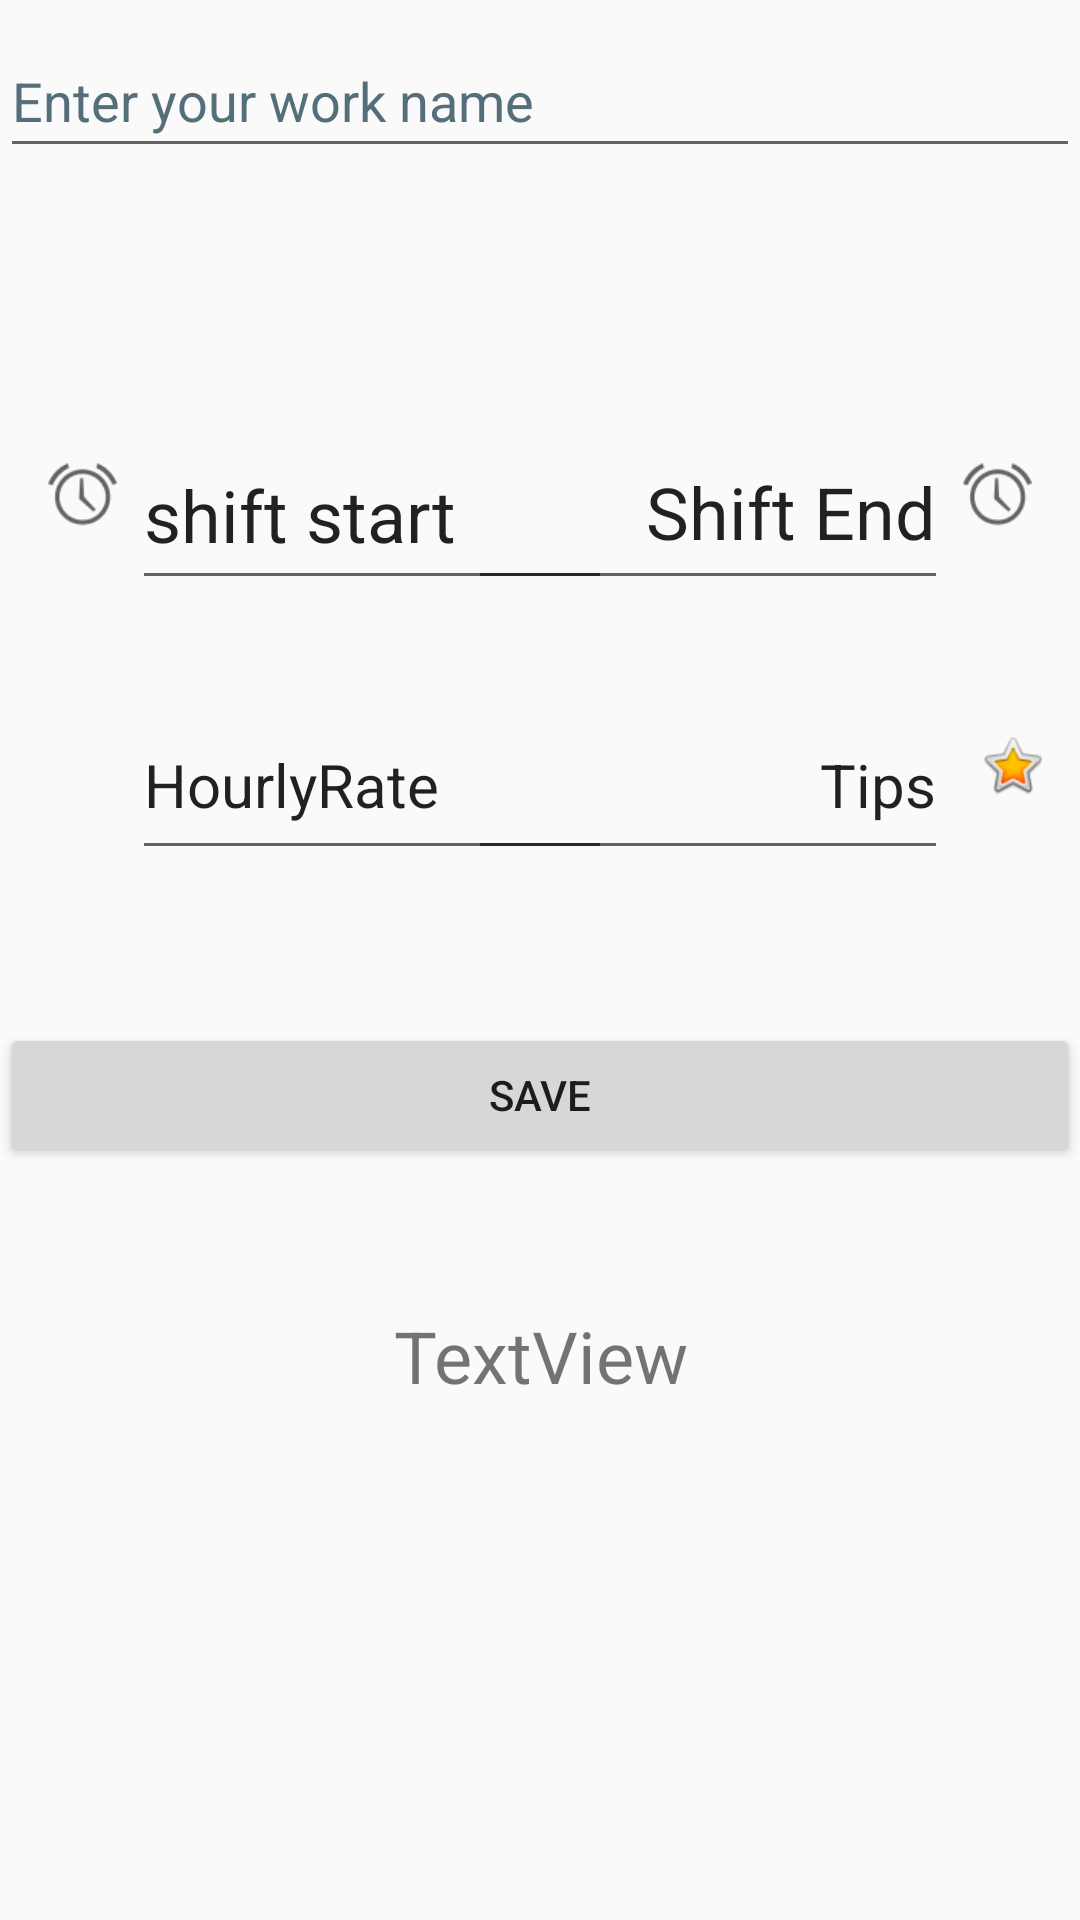

Android layout source for this screen:
<!-- AndroidManifest.xml: application theme Theme.WorkLog -->
<!-- res/layout/activity_work_deck.xml -->
<?xml version="1.0" encoding="utf-8"?>
<android.support.constraint.ConstraintLayout xmlns:android="http://schemas.android.com/apk/res/android"
    xmlns:app="http://schemas.android.com/apk/res-auto"
    xmlns:tools="http://schemas.android.com/tools"
    android:layout_width="match_parent"
    android:layout_height="match_parent"
    tools:context=".WorkDeck">

    <ImageView
        android:id="@+id/shiftEndImage"
        android:layout_width="23dp"
        android:layout_height="50dp"
        android:layout_marginEnd="16dp"
        android:contentDescription="@string/shiftend"
        app:layout_constraintEnd_toEndOf="parent"
        app:layout_constraintTop_toTopOf="@+id/shiftend"
        app:srcCompat="@android:drawable/ic_lock_idle_alarm" />

    <EditText
        android:id="@+id/companyName"
        android:layout_width="match_parent"
        android:layout_height="wrap_content"
        android:layout_marginTop="8dp"
        android:autofillHints=""
        android:ems="10"
        android:hint="@string/enter_your_work_name"
        android:inputType="textPersonName"
        android:minHeight="48dp"
        android:textColorHint="#546E7A"
        app:layout_constraintEnd_toEndOf="parent"
        app:layout_constraintStart_toStartOf="parent"
        app:layout_constraintTop_toTopOf="parent" />

    <ImageView
        android:id="@+id/shiftStartImage"
        android:layout_width="23dp"
        android:layout_height="50dp"
        android:layout_marginStart="16dp"
        android:contentDescription="@string/shiftstart"
        app:layout_constraintStart_toStartOf="parent"
        app:layout_constraintTop_toTopOf="@+id/shiftstart"
        app:srcCompat="@android:drawable/ic_lock_idle_alarm" />

    <EditText
        android:id="@+id/shiftstart"
        android:layout_width="160dp"
        android:layout_height="60dp"
        android:layout_marginStart="44dp"
        android:layout_marginBottom="30dp"
        android:hint="@string/hh_mm"
        android:inputType="time"
        android:text="@string/shift_start"
        android:textSize="24sp"
        app:layout_constraintBottom_toTopOf="@+id/hourlyrate"
        app:layout_constraintStart_toStartOf="parent"
        android:importantForAutofill="no" />

    <EditText
        android:id="@+id/shiftend"
        android:layout_width="160dp"
        android:layout_height="60dp"
        android:layout_marginEnd="44dp"
        android:elegantTextHeight="true"
        android:hint="@string/hh_mm"
        android:inputType="time"
        android:text="@string/shift_end"
        android:textAlignment="textEnd"
        android:textSize="24sp"
        app:layout_constraintBottom_toBottomOf="@+id/shiftstart"
        app:layout_constraintEnd_toEndOf="parent"
        app:layout_constraintTop_toTopOf="@+id/shiftstart"
        android:importantForAutofill="no" />

    <EditText
        android:id="@+id/hourlyrate"
        android:layout_width="160dp"
        android:layout_height="60dp"
        android:layout_marginStart="44dp"
        android:layout_marginBottom="350dp"
        android:autofillHints=""
        android:ems="10"
        android:inputType="number"
        android:text="@string/hourlyrate"
        android:textSize="20sp"
        app:layout_constraintBottom_toBottomOf="parent"
        app:layout_constraintStart_toStartOf="parent"
        tools:ignore="TouchTargetSizeCheck" />

    <ImageView
        android:id="@+id/tipsImage"
        android:layout_width="23dp"
        android:layout_height="50dp"
        android:layout_marginEnd="11dp"
        android:contentDescription="@string/tips_recieved"
        app:layout_constraintEnd_toEndOf="parent"
        app:layout_constraintTop_toTopOf="@+id/tips"
        app:srcCompat="@android:drawable/btn_star_big_on"
        tools:ignore="ImageContrastCheck" />

    <EditText
        android:id="@+id/tips"
        android:layout_width="160dp"
        android:layout_height="60dp"
        android:layout_marginEnd="44dp"
        android:autofillHints=""
        android:ems="10"
        android:inputType="number"
        android:text="@string/tips"
        android:textAlignment="textEnd"
        android:textSize="20sp"
        app:layout_constraintEnd_toEndOf="parent"
        app:layout_constraintTop_toTopOf="@+id/hourlyrate"
        tools:ignore="TouchTargetSizeCheck" />

    <Button
        android:id="@+id/button"
        android:layout_width="match_parent"
        android:layout_height="wrap_content"
        android:layout_marginBottom="200dp"
        android:onClick="onclickSave"
        android:text="@string/save"
        app:layout_constraintBottom_toBottomOf="parent"
        app:layout_constraintEnd_toEndOf="parent"
        app:layout_constraintHorizontal_bias="0.0"
        app:layout_constraintStart_toStartOf="parent"
        app:layout_constraintTop_toBottomOf="@+id/hourlyrate" />

    <TextView
        android:id="@+id/quote"
        android:layout_width="356dp"
        android:layout_height="150dp"
        android:text="@string/textview"
        android:textAlignment="center"
        android:textSize="24sp"
        app:layout_constraintBottom_toBottomOf="parent"
        app:layout_constraintEnd_toEndOf="parent"
        app:layout_constraintHorizontal_bias="0.49"
        app:layout_constraintStart_toStartOf="parent"
        app:layout_constraintTop_toTopOf="parent"
        app:layout_constraintVertical_bias="0.889" />

</android.support.constraint.ConstraintLayout>
<!-- resources referenced by this layout -->
<resources>
  <string name="enter_your_work_name">Enter your work name</string>
  <string name="hh_mm">HH:MM</string>
  <string name="hourlyrate">HourlyRate</string>
  <string name="save">SAVE</string>
  <string name="shift_end">Shift End</string>
  <string name="shift_start">shift start</string>
  <string name="shiftend">shiftEnd</string>
  <string name="shiftstart">shiftstart</string>
  <string name="textview">TextView</string>
  <string name="tips">Tips</string>
  <string name="tips_recieved">tips</string>
  <style name="Theme.WorkLog" parent="Theme.AppCompat.Light.DarkActionBar">
          
          <item name="colorPrimary">@color/purple_500</item>
          <item name="colorPrimaryDark">@color/purple_700</item>
          <item name="colorAccent">@color/teal_200</item>
          
      </style>
  <!-- not gathered from this repository: default colours our renderer supplied (Android Studio template values) -->
  <color name="purple_500">#FF6200EE</color>
  <color name="purple_700">#FF3700B3</color>
  <color name="teal_200">#FF03DAC5</color>
</resources>
